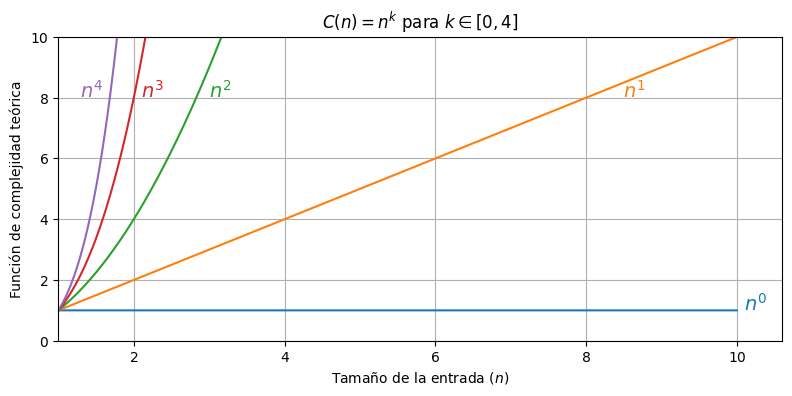

Reproduce this figure in Python. (Note: this script raises an exception after producing the figure.)
import matplotlib.pyplot as plt
import numpy as np
from pathlib import Path
plt.style.use('default')
plt.rcParams['figure.facecolor'] = 'white'
plt.rcParams['axes.facecolor'] = 'white'
plt.rcParams['savefig.facecolor'] = 'white'
plt.rcParams['savefig.edgecolor'] = 'white'

plt.rcParams['figure.dpi'] = 500
plt.rcParams['savefig.dpi'] = 500


k_max_1 = 4
ylim_1 = 4
valores_k_1 = np.arange(0, k_max_1 + 1, 1)
tamanos_problema_1 = np.linspace(1, 10, 10**ylim_1)

fig1, ax1 = plt.subplots(1, 1, figsize=(8, 4))

ax1.set_ylim([0, 10])
ax1.set_xlim([1, 10.6])

annotate_positions_1 = {
    4: (1.2, 8),
    3: (2.0, 8),
    2: (2.9, 8),
    1: (8.4, 8),
    0: (10, 1)
}

for k in valores_k_1:
    complejidad_teorica = tamanos_problema_1 ** k
    line, = ax1.plot(tamanos_problema_1, complejidad_teorica, label=f'$n^{{{k}}}$')

    if k in annotate_positions_1:
        ax1.annotate(f'$n^{{{k}}}$', xy=annotate_positions_1[k],
                     xytext=(5, 0), textcoords='offset points', fontsize=14, color=line.get_color())

ax1.set_xlabel('Tamaño de la entrada ($n$)')
ax1.set_ylabel('Función de complejidad teórica')
ax1.set_title(f'$C(n)=n^k$ para $k \\in [0, {ylim_1}]$')
ax1.grid(True)

ax1.xaxis.set_major_formatter(plt.ScalarFormatter(useMathText=True))
ax1.yaxis.set_major_formatter(plt.ScalarFormatter(useMathText=True))

plt.tight_layout()
plt.show()

import sys
from pathlib import Path
PROJECT_ROOT = next(base for base in (Path.cwd(), *Path.cwd().parents) if (base / 'common' / 'graphics.py').is_file())
if str(PROJECT_ROOT) not in sys.path: sys.path.insert(0, str(PROJECT_ROOT))
from common.graphics import graphics_dir
GRAPHICS_DIR = graphics_dir("capitulo2", "general")
fig1.savefig(GRAPHICS_DIR / 'complejidad_teorica_polinomica1.png', bbox_inches="tight", pad_inches=.05)



k_max_2 = 10
ylim_2 = 6
valores_k_2 = np.arange(0, k_max_2 + 1, 1)
tamanos_problema_2 = np.linspace(1, 10, 10**ylim_2)

fig2, ax2 = plt.subplots(1, 1, figsize=(8, 4))

ax2.set_ylim([-10**5, 10**ylim_2])
ax2.set_xlim([2, 10.8])

valor_referencia_2 = 0.5 * 10**ylim_2

etiqueta_n_0_k_añadida = False

for k in valores_k_2:
    complejidad_teorica = tamanos_problema_2 ** k
    line, = ax2.plot(tamanos_problema_2, complejidad_teorica, label=f'$n^{{{k}}}$')

    if k >= ylim_2:
        position_index = np.abs(complejidad_teorica - valor_referencia_2).argmin()
        ax2.annotate(f'$n^{{{k}}}$', xy=(tamanos_problema_2[position_index]+.05, complejidad_teorica[position_index]),
                     xytext=(5, 0), textcoords='offset points', fontsize=14, color=line.get_color())
    elif k == ylim_2 - 1:
        position_index = -1
        ax2.annotate(f'$n^{ylim_2-1}$', xy=(tamanos_problema_2[position_index], complejidad_teorica[position_index]),
                     xytext=(5, 0), textcoords='offset points', fontsize=14, color=line.get_color())
    elif not etiqueta_n_0_k_añadida:
        position_index = -1
        ax2.annotate(f'$n^{{{[0, ylim_2-2]}}}$', xy=(tamanos_problema_2[position_index], complejidad_teorica[position_index]),
                     xytext=(5, 0), textcoords='offset points', fontsize=14, color='black')
        etiqueta_n_0_k_añadida = True

ax2.set_xlabel('Tamaño de la entrada ($n$)')
ax2.set_ylabel('Función de complejidad teórica')
ax2.set_title(f'$C(n)=n^k$ para $k \\in [0, {k_max_2}]$')
ax2.grid(True)

ax2.xaxis.set_major_formatter(plt.ScalarFormatter(useMathText=True))
ax2.yaxis.set_major_formatter(plt.ScalarFormatter(useMathText=True))
ax2.ticklabel_format(axis='y', style='sci', scilimits=(0, 0))

plt.tight_layout()
plt.show()

fig2.savefig(GRAPHICS_DIR / 'complejidad_teorica_polinomica2.png', bbox_inches="tight", pad_inches=.05)
